The GitHub repository abi131205/EYE_SCLERA_DETECTION contains a labelled image folder "split" with 2 categories: jaundice, normal. Examples follow, each with its label.

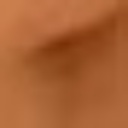
Label: normal

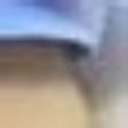
Label: normal

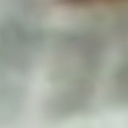
Label: normal

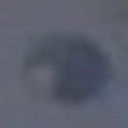
Label: normal

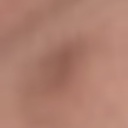
Label: normal

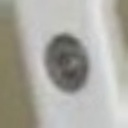
Label: jaundice
